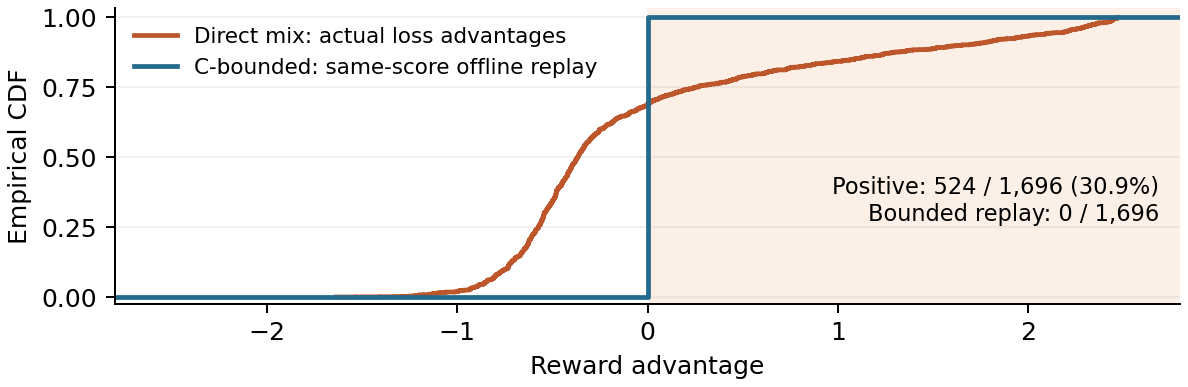

Source data for this figure (header and first rows):
sorted_direct_mix_advantage, empirical_cdf
-1.536, 0.0005896
-1.407, 0.001179
-1.331, 0.001769
-1.289, 0.002358
-1.255, 0.002948
-1.245, 0.003538
-1.228, 0.004127
-1.22, 0.004717
-1.22, 0.005307
-1.205, 0.005896
-1.205, 0.006486
-1.202, 0.007075
-1.192, 0.007665
-1.172, 0.008255
-1.151, 0.008844
-1.144, 0.009434
-1.144, 0.01002
-1.131, 0.01061
-1.131, 0.0112
-1.127, 0.01179
-1.127, 0.01238
-1.117, 0.01297
-1.116, 0.01356
-1.105, 0.01415
-1.098, 0.01474
-1.089, 0.01533
-1.085, 0.01592
-1.071, 0.01651
-1.064, 0.0171
-1.059, 0.01769
-1.014, 0.01828
-1.004, 0.01887
-1.002, 0.01946
-0.9977, 0.02005
-0.9955, 0.02064
-0.9933, 0.02123
-0.9933, 0.02182
-0.9863, 0.02241
-0.9863, 0.023
-0.9769, 0.02358
-0.9659, 0.02417
-0.9659, 0.02476
-0.9431, 0.02535
-0.936, 0.02594
-0.9339, 0.02653
-0.9336, 0.02712
-0.9336, 0.02771
-0.9336, 0.0283
-0.9336, 0.02889
-0.9296, 0.02948
-0.9296, 0.03007
-0.9267, 0.03066
-0.9249, 0.03125
-0.9249, 0.03184
-0.9217, 0.03243
-0.9217, 0.03302
-0.9163, 0.03361
-0.9163, 0.0342
-0.9087, 0.03479
-0.9087, 0.03538
... 1,636 more rows
